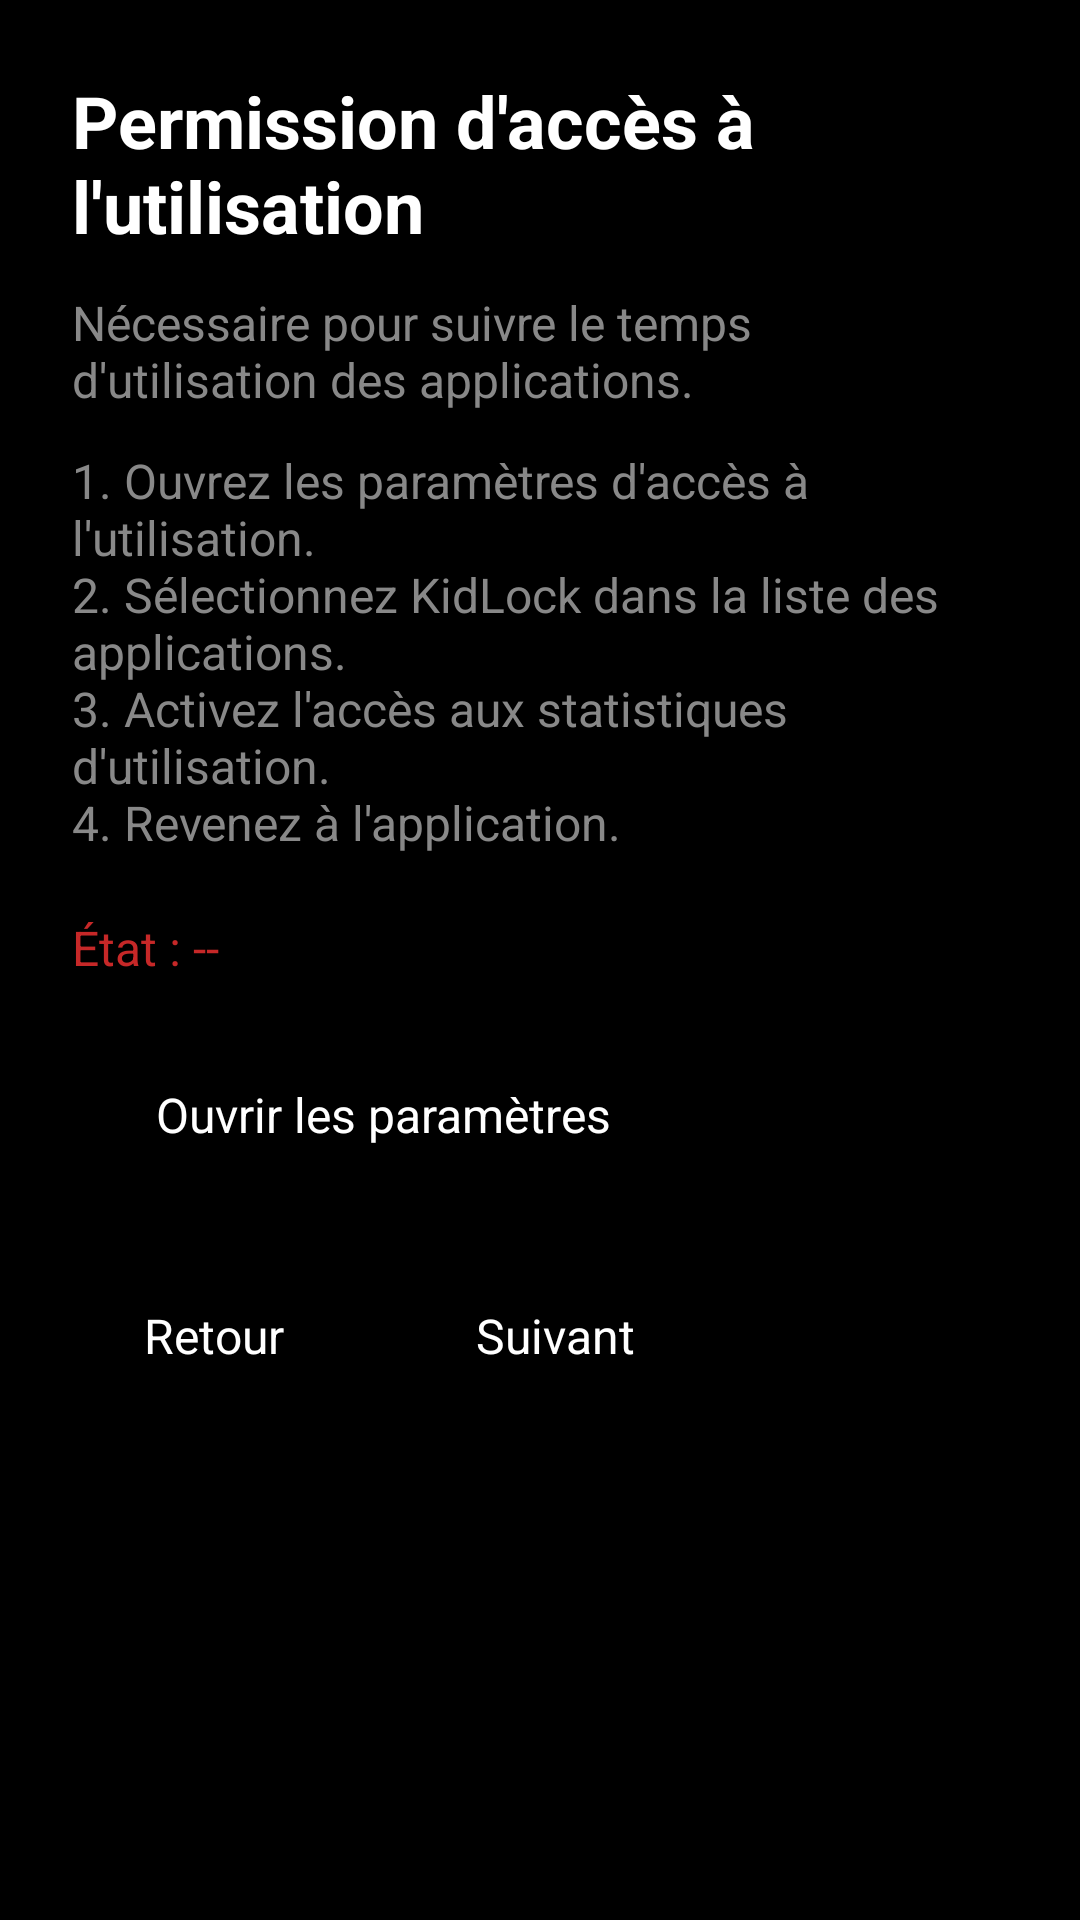

Produce the Android XML layout that renders to this screen, including the resource entries it uses.
<!-- AndroidManifest.xml: application theme Theme.KidLock -->
<!-- res/layout/fragment_onboarding_usage_stats.xml -->
<LinearLayout xmlns:android="http://schemas.android.com/apk/res/android"
    xmlns:app="http://schemas.android.com/apk/res-auto"
    android:layout_width="match_parent"
    android:layout_height="match_parent"
    android:background="@color/admin_background"
    android:orientation="vertical"
    android:padding="@dimen/screen_padding">

    <TextView
        android:id="@+id/tvUsageStatsTitle"
        android:layout_width="wrap_content"
        android:layout_height="wrap_content"
        android:text="@string/onboarding_usage_stats_title"
        android:textColor="@color/admin_text_primary"
        android:textSize="@dimen/title_text"
        android:textStyle="bold" />

    <TextView
        android:id="@+id/tvUsageStatsDescription"
        android:layout_width="wrap_content"
        android:layout_height="wrap_content"
        android:layout_marginTop="12dp"
        android:text="@string/onboarding_usage_stats_description"
        android:textColor="@color/admin_text_secondary"
        android:textSize="@dimen/body_text" />

    <TextView
        android:id="@+id/tvUsageStatsSteps"
        android:layout_width="wrap_content"
        android:layout_height="wrap_content"
        android:layout_marginTop="12dp"
        android:text="@string/onboarding_usage_stats_steps"
        android:textColor="@color/admin_text_secondary"
        android:textSize="@dimen/body_text" />

    <TextView
        android:id="@+id/tvUsageStatsStatus"
        android:layout_width="wrap_content"
        android:layout_height="wrap_content"
        android:layout_marginTop="20dp"
        android:text="@string/onboarding_usage_stats_status_placeholder"
        android:textColor="@color/status_bad"
        android:textSize="@dimen/body_text" />

    <TextView
        android:id="@+id/tvUsageStatsWarning"
        android:layout_width="wrap_content"
        android:layout_height="wrap_content"
        android:layout_marginTop="12dp"
        android:text="@string/onboarding_usage_stats_warning"
        android:textColor="@color/status_bad"
        android:textSize="@dimen/body_text"
        android:visibility="gone" />

    <Button
        android:id="@+id/btnOpenUsageStatsSettings"
        android:layout_width="wrap_content"
        android:layout_height="wrap_content"
        android:layout_marginTop="24dp"
        android:background="@drawable/bg_admin_button"
        app:backgroundTint="@null"
        android:focusable="true"
        android:focusableInTouchMode="false"
        android:nextFocusUp="@id/btnOpenUsageStatsSettings"
        android:nextFocusDown="@id/btnUsageStatsBack"
        android:nextFocusLeft="@id/btnOpenUsageStatsSettings"
        android:nextFocusRight="@id/btnOpenUsageStatsSettings"
        android:paddingHorizontal="28dp"
        android:paddingVertical="10dp"
        android:stateListAnimator="@null"
        android:text="@string/onboarding_open_settings"
        android:textColor="@color/white"
        android:textSize="@dimen/body_text" />

    <LinearLayout
        android:layout_width="wrap_content"
        android:layout_height="wrap_content"
        android:layout_marginTop="32dp"
        android:orientation="horizontal">

        <Button
            android:id="@+id/btnUsageStatsBack"
            android:layout_width="wrap_content"
            android:layout_height="wrap_content"
            android:background="@drawable/bg_admin_button"
            app:backgroundTint="@null"
            android:focusable="true"
            android:focusableInTouchMode="false"
            android:nextFocusLeft="@id/btnUsageStatsBack"
            android:nextFocusRight="@id/btnUsageStatsNext"
            android:nextFocusUp="@id/btnOpenUsageStatsSettings"
            android:nextFocusDown="@id/btnUsageStatsBack"
            android:paddingHorizontal="24dp"
            android:paddingVertical="10dp"
            android:stateListAnimator="@null"
            android:text="@string/onboarding_back"
            android:textColor="@color/white"
            android:textSize="@dimen/body_text" />

        <Button
            android:id="@+id/btnUsageStatsNext"
            android:layout_width="wrap_content"
            android:layout_height="wrap_content"
            android:layout_marginStart="16dp"
            android:background="@drawable/bg_admin_button"
            app:backgroundTint="@null"
            android:focusable="true"
            android:focusableInTouchMode="false"
            android:nextFocusLeft="@id/btnUsageStatsBack"
            android:nextFocusRight="@id/btnUsageStatsNext"
            android:nextFocusUp="@id/btnOpenUsageStatsSettings"
            android:nextFocusDown="@id/btnUsageStatsNext"
            android:paddingHorizontal="24dp"
            android:paddingVertical="10dp"
            android:stateListAnimator="@null"
            android:text="@string/onboarding_next"
            android:textColor="@color/white"
            android:textSize="@dimen/body_text" />
    </LinearLayout>
</LinearLayout>
<!-- resources referenced by this layout -->
<resources>
  <color name="admin_background">#000000</color>
  <color name="admin_text_primary">#FFFFFF</color>
  <color name="admin_text_secondary">#888888</color>
  <color name="status_bad">#C62828</color>
  <color name="white">#FFFFFFFF</color>
  <dimen name="body_text">16sp</dimen>
  <dimen name="screen_padding">24dp</dimen>
  <dimen name="title_text">24sp</dimen>
  <string name="onboarding_back">Retour</string>
  <string name="onboarding_next">Suivant</string>
  <string name="onboarding_open_settings">Ouvrir les paramètres</string>
  <string name="onboarding_usage_stats_description">Nécessaire pour suivre le temps d\'utilisation des applications.</string>
  <string name="onboarding_usage_stats_status_placeholder">État : --</string>
  <string name="onboarding_usage_stats_steps">1. Ouvrez les paramètres d\'accès à l\'utilisation.\n2. Sélectionnez KidLock dans la liste des applications.\n3. Activez l\'accès aux statistiques d\'utilisation.\n4. Revenez à l\'application.</string>
  <string name="onboarding_usage_stats_title">Permission d\'accès à l\'utilisation</string>
  <string name="onboarding_usage_stats_warning">Vous pouvez ignorer cette étape, mais les limites peuvent être inexactes.</string>
  <style name="Theme.KidLock" parent="Theme.AppCompat.NoActionBar">
          
          <item name="colorPrimary">@color/admin_primary</item>
          <item name="colorPrimaryVariant">@color/admin_background</item>
          <item name="colorOnPrimary">@color/white</item>
          
          <item name="colorSecondary">@color/main_accent</item>
          <item name="colorSecondaryVariant">@color/admin_primary</item>
          <item name="colorOnSecondary">@color/white</item>
          
          <item name="android:statusBarColor">?attr/colorPrimaryVariant</item>
          
      </style>
  <color name="admin_primary">#006B9E</color>
  <color name="main_accent">#006B9E</color>
</resources>
